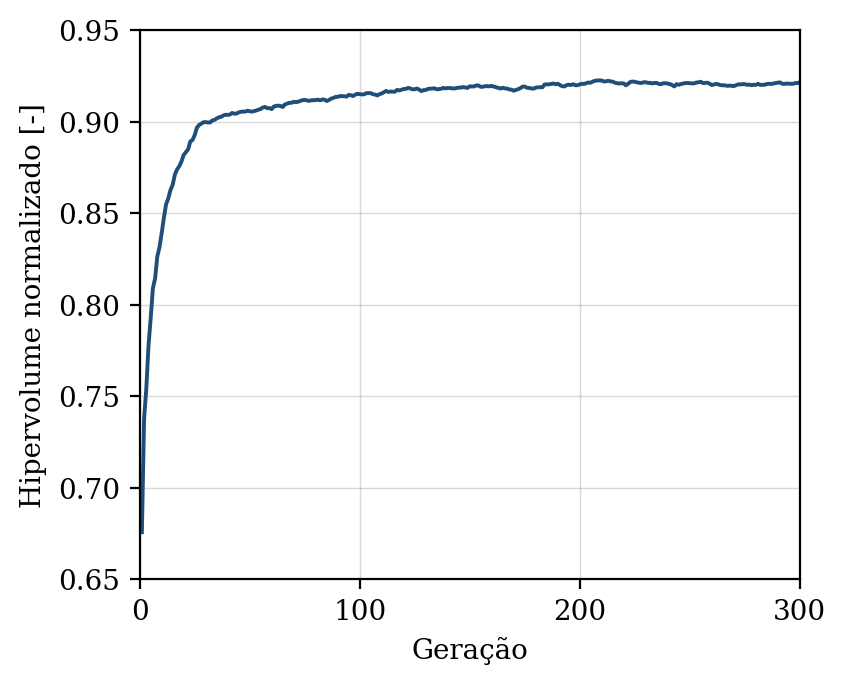

The file beside this chart, header and first rows:
geracao, hipervolume, n_solucoes, n_avaliacoes
1, 0.6757, 6, 50
2, 0.7376, 14, 100
3, 0.754, 17, 150
4, 0.7775, 21, 200
5, 0.7925, 21, 250
6, 0.8089, 22, 300
7, 0.8143, 30, 350
8, 0.8263, 35, 400
9, 0.8314, 42, 450
10, 0.839, 42, 500
11, 0.8474, 50, 550
12, 0.8548, 50, 600
13, 0.858, 50, 650
14, 0.8626, 50, 700
15, 0.8655, 50, 750
16, 0.8711, 50, 800
17, 0.8738, 50, 850
18, 0.8756, 50, 900
19, 0.8782, 50, 950
20, 0.8818, 50, 1000
21, 0.8833, 50, 1050
22, 0.8848, 50, 1100
23, 0.8891, 50, 1150
24, 0.8899, 50, 1200
25, 0.8926, 50, 1250
26, 0.8966, 50, 1300
27, 0.8981, 50, 1350
28, 0.8989, 50, 1400
29, 0.8996, 50, 1450
30, 0.8997, 50, 1500
31, 0.8995, 50, 1550
32, 0.8995, 50, 1600
33, 0.9006, 50, 1650
34, 0.9009, 50, 1700
35, 0.9017, 50, 1750
36, 0.9023, 50, 1800
37, 0.9026, 50, 1850
38, 0.9033, 50, 1900
39, 0.9037, 50, 1950
40, 0.9036, 50, 2000
41, 0.9038, 50, 2050
42, 0.9047, 50, 2100
43, 0.9043, 50, 2150
44, 0.9044, 50, 2200
45, 0.905, 50, 2250
46, 0.9053, 50, 2300
47, 0.9055, 50, 2350
48, 0.9054, 50, 2400
49, 0.9059, 50, 2450
50, 0.9056, 50, 2500
51, 0.9054, 50, 2550
52, 0.9057, 50, 2600
53, 0.9061, 50, 2650
54, 0.9065, 50, 2700
55, 0.9069, 50, 2750
56, 0.9077, 50, 2800
57, 0.908, 50, 2850
58, 0.9073, 50, 2900
59, 0.9074, 50, 2950
60, 0.9068, 50, 3000
... 240 more rows
